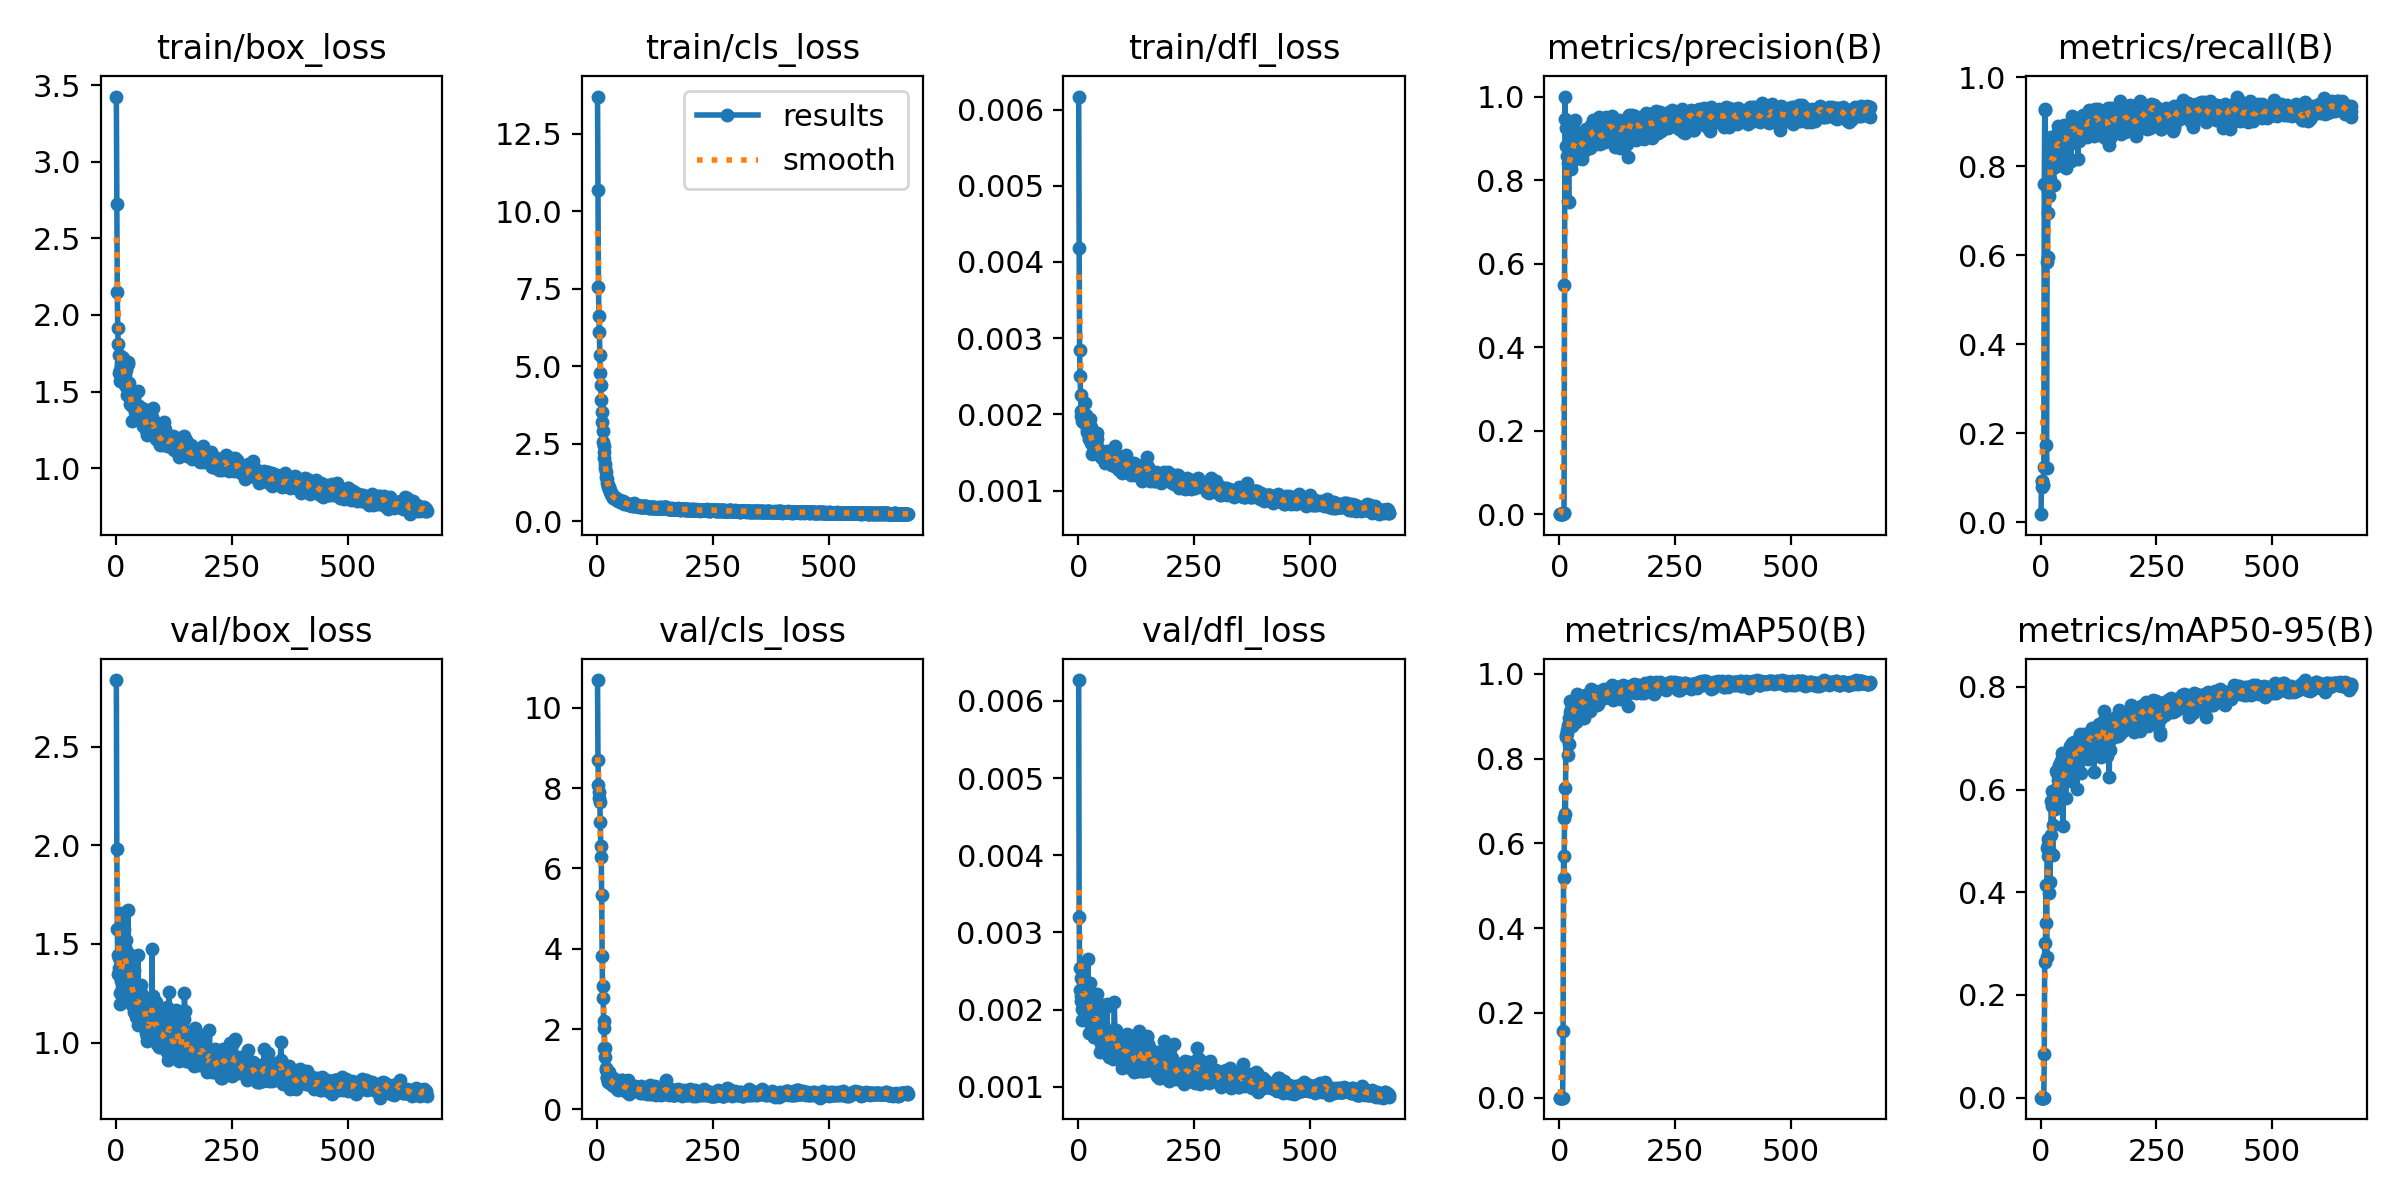

Data behind this chart, as committed beside it:
epoch, time, train/box_loss, train/cls_loss, train/dfl_loss, metrics/precision(B), metrics/recall(B), metrics/mAP50(B), metrics/mAP50-95(B), val/box_loss, val/cls_loss, val/dfl_loss, lr/pg0, lr/pg1, lr/pg2
1, 16.93, 3.427, 13.69, 0.00617, 8e-05, 0.01806, 4e-05, 1e-05, 2.837, 10.69, 0.00627, 0.00014, 0.00014, 0.00014
2, 23.98, 2.726, 10.69, 0.00418, 0.00039, 0.09255, 0.00022, 0.0001, 1.982, 8.705, 0.0032, 0.0002997, 0.0002997, 0.0002997
3, 28.28, 2.148, 7.564, 0.00284, 0.00039, 0.09255, 0.00021, 0.00012, 1.577, 8.085, 0.00254, 0.0004591, 0.0004591, 0.0004591
4, 32.34, 1.917, 6.627, 0.0025, 0.00033, 0.07901, 0.00018, 0.0001, 1.443, 7.911, 0.00226, 0.0006182, 0.0006182, 0.0006182
5, 36.32, 1.809, 6.095, 0.00225, 0.00035, 0.08352, 0.00019, 0.00011, 1.346, 7.743, 0.00211, 0.0007769, 0.0007769, 0.0007769
6, 40.36, 1.738, 5.364, 0.00205, 0.00035, 0.08352, 0.00019, 0.00013, 1.43, 7.641, 0.00218, 0.0009353, 0.0009353, 0.0009353
7, 44.42, 1.623, 4.786, 0.00198, 0.00052, 0.1241, 0.00029, 0.00019, 1.377, 7.162, 0.00241, 0.001093, 0.001093, 0.001093
8, 48.45, 1.643, 4.402, 0.00202, 0.00318, 0.7607, 0.1583, 0.08537, 1.252, 6.562, 0.00201, 0.001251, 0.001251, 0.001251
9, 52.54, 1.571, 3.922, 0.00191, 0.00389, 0.93, 0.5712, 0.3015, 1.196, 6.281, 0.00186, 0.001409, 0.001409, 0.001409
10, 56.56, 1.598, 3.524, 0.0019, 0.00388, 0.9278, 0.5192, 0.2645, 1.312, 5.324, 0.00223, 0.001566, 0.001566, 0.001566
11, 60.6, 1.685, 3.194, 0.00202, 0.5488, 0.763, 0.6595, 0.3399, 1.399, 3.822, 0.00236, 0.001723, 0.001723, 0.001723
12, 64.62, 1.666, 2.903, 0.00197, 1, 0.1744, 0.732, 0.4149, 1.322, 2.774, 0.00224, 0.001879, 0.001879, 0.001879
13, 68.66, 1.667, 2.567, 0.00198, 0.9471, 0.1212, 0.669, 0.2746, 1.658, 3.065, 0.00239, 0.001976, 0.001976, 0.001976
14, 72.68, 1.727, 2.421, 0.00215, 0.9254, 0.5847, 0.8558, 0.4854, 1.282, 2.19, 0.00208, 0.001974, 0.001974, 0.001974
15, 76.7, 1.722, 2.239, 0.00195, 0.8817, 0.5959, 0.8519, 0.4704, 1.392, 2.022, 0.00225, 0.001972, 0.001972, 0.001972
16, 80.73, 1.622, 2.038, 0.00192, 0.858, 0.7449, 0.8613, 0.5043, 1.353, 1.531, 0.00213, 0.00197, 0.00197, 0.00197
17, 84.77, 1.63, 1.837, 0.00199, 0.8823, 0.6953, 0.869, 0.4918, 1.408, 1.521, 0.0021, 0.001968, 0.001968, 0.001968
18, 88.79, 1.569, 1.713, 0.00181, 0.7511, 0.7336, 0.8077, 0.3993, 1.576, 1.293, 0.00226, 0.001966, 0.001966, 0.001966
19, 92.79, 1.608, 1.584, 0.00177, 0.8417, 0.8041, 0.8791, 0.4728, 1.442, 0.9776, 0.00202, 0.001964, 0.001964, 0.001964
20, 96.84, 1.542, 1.439, 0.00186, 0.7471, 0.772, 0.8346, 0.4205, 1.483, 1.034, 0.00217, 0.001962, 0.001962, 0.001962
21, 100.8, 1.64, 1.364, 0.00191, 0.8611, 0.7991, 0.8956, 0.4789, 1.522, 0.8128, 0.00265, 0.00196, 0.00196, 0.00196
22, 104.9, 1.535, 1.236, 0.00179, 0.8777, 0.8172, 0.9112, 0.5114, 1.381, 0.775, 0.00208, 0.001958, 0.001958, 0.001958
23, 108.9, 1.542, 1.187, 0.00171, 0.8973, 0.8668, 0.9362, 0.5779, 1.262, 0.6948, 0.00197, 0.001956, 0.001956, 0.001956
24, 112.9, 1.479, 1.098, 0.00167, 0.8383, 0.8533, 0.9176, 0.597, 1.223, 0.6863, 0.0017, 0.001954, 0.001954, 0.001954
25, 116.9, 1.522, 1.036, 0.00178, 0.8256, 0.8122, 0.8938, 0.5687, 1.33, 0.6887, 0.00183, 0.001952, 0.001952, 0.001952
26, 120.9, 1.696, 1.096, 0.00194, 0.8729, 0.7968, 0.8923, 0.4719, 1.67, 0.9315, 0.00234, 0.00195, 0.00195, 0.00195
27, 124.9, 1.681, 1.029, 0.00184, 0.8809, 0.8349, 0.9171, 0.5313, 1.454, 0.6456, 0.0021, 0.001949, 0.001949, 0.001949
28, 128.9, 1.555, 0.9699, 0.00162, 0.8618, 0.7585, 0.8765, 0.5674, 1.257, 0.6829, 0.00181, 0.001947, 0.001947, 0.001947
29, 132.9, 1.494, 0.9491, 0.00161, 0.8932, 0.8305, 0.9224, 0.5851, 1.279, 0.6745, 0.00198, 0.001945, 0.001945, 0.001945
30, 136.9, 1.416, 0.8739, 0.00148, 0.8804, 0.7976, 0.9063, 0.5697, 1.339, 0.8036, 0.00191, 0.001943, 0.001943, 0.001943
31, 140.9, 1.456, 0.8729, 0.00168, 0.8591, 0.8531, 0.9101, 0.5616, 1.364, 0.7433, 0.00213, 0.001941, 0.001941, 0.001941
32, 144.9, 1.512, 0.8756, 0.00164, 0.921, 0.8424, 0.9298, 0.5796, 1.439, 0.7035, 0.00214, 0.001939, 0.001939, 0.001939
33, 148.9, 1.449, 0.8151, 0.0016, 0.8543, 0.8604, 0.9194, 0.6004, 1.276, 0.6183, 0.00186, 0.001937, 0.001937, 0.001937
34, 152.9, 1.404, 0.7975, 0.00154, 0.9442, 0.8036, 0.9339, 0.6359, 1.189, 0.6452, 0.00165, 0.001935, 0.001935, 0.001935
35, 156.9, 1.309, 0.7676, 0.00152, 0.8658, 0.8006, 0.8859, 0.596, 1.234, 0.783, 0.00165, 0.001933, 0.001933, 0.001933
36, 160.9, 1.408, 0.7763, 0.00158, 0.8999, 0.8725, 0.935, 0.6329, 1.239, 0.5993, 0.00174, 0.001931, 0.001931, 0.001931
37, 164.9, 1.412, 0.759, 0.00153, 0.8977, 0.8911, 0.9517, 0.6193, 1.371, 0.5909, 0.00201, 0.001929, 0.001929, 0.001929
38, 168.9, 1.46, 0.7525, 0.00158, 0.9014, 0.8646, 0.9354, 0.6307, 1.239, 0.589, 0.00214, 0.001927, 0.001927, 0.001927
39, 172.9, 1.455, 0.7343, 0.00161, 0.8991, 0.8853, 0.9428, 0.6471, 1.153, 0.5531, 0.00182, 0.001925, 0.001925, 0.001925
40, 176.9, 1.483, 0.7536, 0.00176, 0.8711, 0.8217, 0.9091, 0.5883, 1.368, 0.6966, 0.0022, 0.001923, 0.001923, 0.001923
41, 181, 1.421, 0.7443, 0.00167, 0.8527, 0.8149, 0.8991, 0.5864, 1.182, 0.7087, 0.00164, 0.001921, 0.001921, 0.001921
42, 185, 1.369, 0.6945, 0.00152, 0.8936, 0.8465, 0.9274, 0.6384, 1.199, 0.5045, 0.00173, 0.001919, 0.001919, 0.001919
43, 189, 1.325, 0.6969, 0.00149, 0.8686, 0.8194, 0.9141, 0.6216, 1.203, 0.7411, 0.00188, 0.001917, 0.001917, 0.001917
44, 192.9, 1.404, 0.708, 0.00154, 0.8592, 0.8623, 0.9145, 0.6549, 1.129, 0.6551, 0.00164, 0.001915, 0.001915, 0.001915
45, 197, 1.353, 0.6798, 0.00147, 0.9001, 0.8804, 0.9422, 0.6548, 1.202, 0.6686, 0.0019, 0.001913, 0.001913, 0.001913
46, 201, 1.339, 0.667, 0.00151, 0.9024, 0.8871, 0.942, 0.6326, 1.235, 0.4889, 0.00183, 0.001911, 0.001911, 0.001911
47, 205, 1.345, 0.6744, 0.00147, 0.9119, 0.8407, 0.9399, 0.6719, 1.09, 0.555, 0.00145, 0.001909, 0.001909, 0.001909
48, 209, 1.502, 0.6827, 0.00152, 0.8502, 0.8172, 0.8973, 0.5295, 1.445, 0.6938, 0.0018, 0.001907, 0.001907, 0.001907
49, 213, 1.408, 0.6444, 0.00148, 0.8809, 0.8871, 0.9453, 0.6231, 1.133, 0.582, 0.00156, 0.001905, 0.001905, 0.001905
50, 217, 1.392, 0.6354, 0.00144, 0.8693, 0.8939, 0.9473, 0.6558, 1.169, 0.5224, 0.00166, 0.001903, 0.001903, 0.001903
51, 221, 1.372, 0.6581, 0.00143, 0.9028, 0.86, 0.9345, 0.631, 1.181, 0.59, 0.00161, 0.001901, 0.001901, 0.001901
52, 225, 1.366, 0.6385, 0.0015, 0.8992, 0.8857, 0.9478, 0.6389, 1.228, 0.54, 0.00176, 0.001899, 0.001899, 0.001899
53, 229, 1.313, 0.6169, 0.00148, 0.9151, 0.8517, 0.9374, 0.6639, 1.118, 0.7238, 0.0015, 0.001897, 0.001897, 0.001897
54, 233, 1.333, 0.6448, 0.00151, 0.8693, 0.7954, 0.8956, 0.5825, 1.25, 0.7299, 0.00181, 0.001895, 0.001895, 0.001895
55, 237, 1.345, 0.6547, 0.00144, 0.9104, 0.86, 0.9376, 0.6191, 1.29, 0.6465, 0.00167, 0.001893, 0.001893, 0.001893
56, 241, 1.35, 0.6116, 0.00145, 0.8716, 0.8894, 0.9412, 0.6505, 1.152, 0.5514, 0.0015, 0.001891, 0.001891, 0.001891
57, 245, 1.319, 0.6021, 0.00145, 0.9221, 0.8819, 0.9471, 0.6717, 1.118, 0.4909, 0.00155, 0.001889, 0.001889, 0.001889
58, 249, 1.274, 0.5906, 0.00136, 0.9141, 0.8691, 0.9499, 0.6517, 1.191, 0.5259, 0.00174, 0.001887, 0.001887, 0.001887
59, 253, 1.301, 0.5704, 0.00143, 0.902, 0.8724, 0.9408, 0.6509, 1.153, 0.5861, 0.00146, 0.001885, 0.001885, 0.001885
60, 257, 1.343, 0.591, 0.00142, 0.9106, 0.8739, 0.9391, 0.6222, 1.196, 0.5694, 0.00144, 0.001883, 0.001883, 0.001883
... 611 more rows
